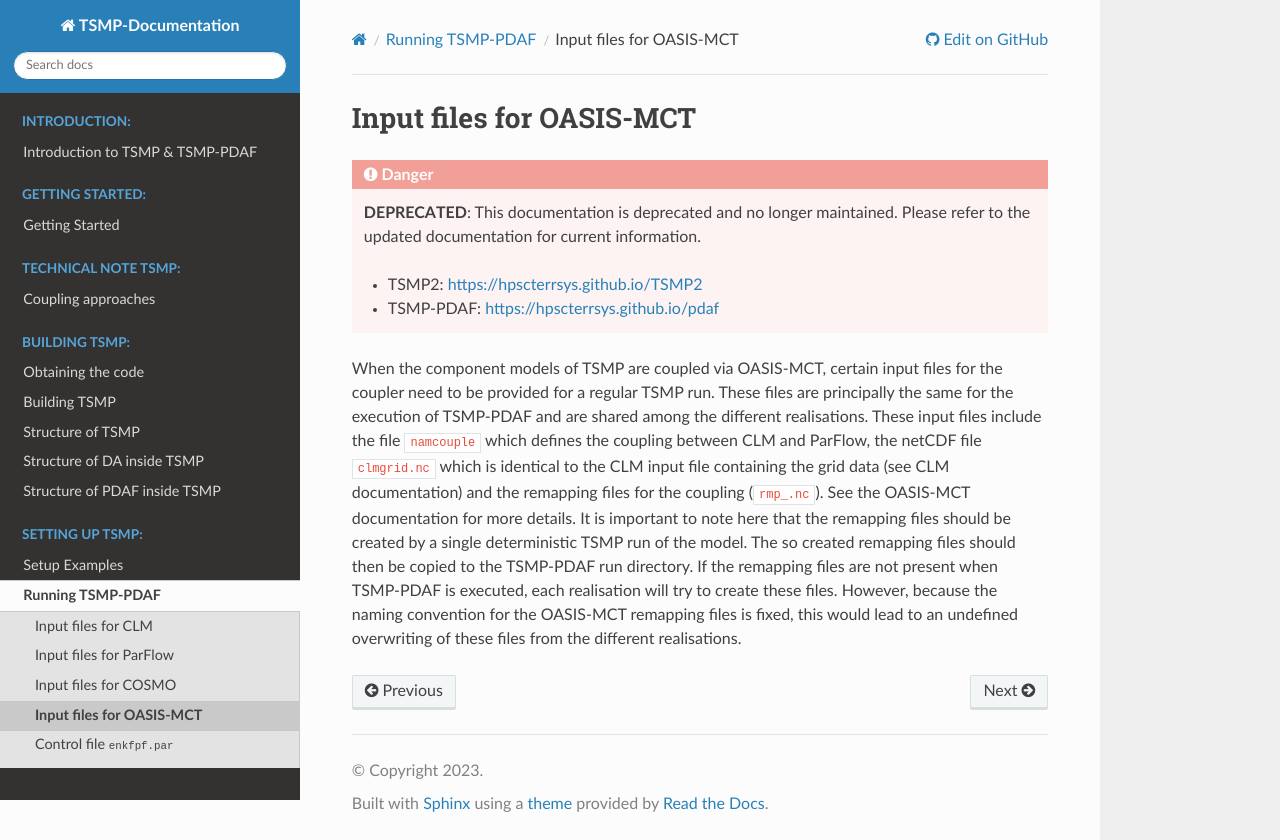

repository: HPSCTerrSys/TSMP · page: content/setup_tsmp/input_oas.html · generator: sphinx

## Input files for OASIS-MCT ##

When the component models of TSMP are coupled via OASIS-MCT, certain
input files for the coupler need to be provided for a regular TSMP run.
These files are principally the same for the execution of TSMP-PDAF and
are shared among the different realisations. These input files include
the file `namcouple` which defines the coupling between CLM and ParFlow,
the netCDF file `clmgrid.nc` which is identical to the CLM input file
containing the grid data (see CLM documentation) and the remapping files
for the coupling (`rmp_.nc`). See the OASIS-MCT documentation for more
details. It is important to note here that the remapping files should be
created by a single deterministic TSMP run of the model. The so created
remapping files should then be copied to the TSMP-PDAF run directory. If
the remapping files are not present when TSMP-PDAF is executed, each
realisation will try to create these files. However, because the naming
convention for the OASIS-MCT remapping files is fixed, this would lead
to an undefined overwriting of these files from the different
realisations.
